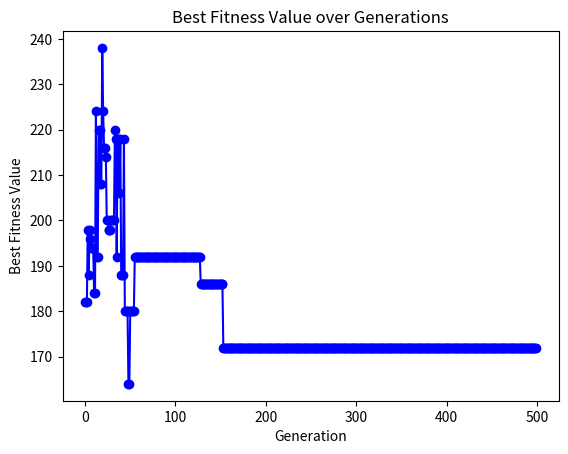

This figure's Python source:
import matplotlib.pyplot as plt
import numpy as np
import random

population_size = 10  # 种群大小
task_count = 10  # 搬运任务数量
agv_count = 2  # AGV数量
task_positions = [[3, 8], [18, 11], [20, 5], [6, 11], [8, 17], [20, 14], [6, 5], [8, 17], [18, 11], [15, 14]]
agv_start_positions = [[3, 0], [3, 0], [3, 0]]
picking_stations = [[8, 1], [8, 1], [8, 1], [13, 1], [13, 1], [13, 1], [18, 1], [18, 1], [18, 1], [18, 1]]
n = 3  # AGV一次最多运送的任务数
v = 1  # AGV的平均速度
max_generations=500
Pm=0.1  #变异系数
Pc=0.6  #交叉系数
initial_temperature=1000
cooling_rate=0.95

def initialize_population(population_size, task_count, agv_count):

    population = []
    for _ in range(population_size):
        # 创建乱序的任务ID列表
        task_ids = np.random.permutation(task_count)
        # 初始化染色体
        chromosome = np.zeros((task_count, 2), dtype=int)
        # 为了均匀分配AGV，创建一个AGV编号的列表，并随机打乱
        agv_ids = np.tile(np.arange(agv_count), (task_count + agv_count - 1) // agv_count)[:task_count]
        np.random.shuffle(agv_ids)
        for i, task_id in enumerate(task_ids):
            # 使用乱序的任务ID填充染色体的第一列
            chromosome[i, 0] = task_id
            # 第二列保存分配给该任务的AGV编号（基因值），尝试均匀分配
            chromosome[i, 1] = agv_ids[i]
        population.append(chromosome)
    return population

# population = initialize_population(population_size, task_count, agv_count)
# m=len(population)
# for i in range(m):
#     print(f"染色体{i}：", population[i])

def get_agv_tasks_from_chromosome(chromosome, agv_count):
    # 确保字典覆盖所有可能的AGV编号
    agv_tasks = {agv_id: [] for agv_id in range(agv_count)}

    for task_id, agv_id in chromosome:
        # 检查AGV编号是否在预期范围内
        if agv_id in agv_tasks:
            agv_tasks[agv_id].append(task_id)
        else:
            # 如果AGV编号不在预期范围内，打印错误信息
            print(f"错误: 染色体中存在无效的AGV编号 {agv_id}")

    # 按AGV编号顺序提取任务列表
    all_agv_tasks = [agv_tasks[agv_id] for agv_id in sorted(agv_tasks)]

    return all_agv_tasks

def manhattan_distance(point1, point2):
    """计算两点之间的曼哈顿距离。"""
    return abs(point1[0] - point2[0]) + abs(point1[1] - point2[1])


def calculate_agv_time(genes, task_positions, agv_start_positions, picking_stations, n, v):
    agvs_times = []  # 初始化存储每辆AGV完成任务总时间的列表

    # 遍历每辆AGV及其任务序列
    for agv_id, tasks in enumerate(genes):
        start_position = agv_start_positions[agv_id]  # 当前AGV的起始位置
        current_position = start_position
        agv_time = 0  # 初始化当前AGV完成任务的总时间

        # 循环直到该AGV的所有任务都被处理
        while tasks:
            tasks_this_round = tasks[:n]  # 本轮处理的任务，最多n个
            tasks = tasks[n:]  # 更新剩余的任务列表

            # 遍历本轮的任务
            for task_index, task in enumerate(tasks_this_round):
                # 任务点到下一个任务点的距离
                task_position = task_positions[task]
                agv_time += manhattan_distance(current_position, task_position) / v
                current_position = task_position

            # print("任务列表:", tasks_this_round)
            # print("拣货台列表长度:", len(picking_stations))
            # print(picking_stations)
            # 确保所有的task都在picking_stations的索引范围内
            for task in tasks_this_round:
                if task >= len(picking_stations) or task < 0:
                    print(f"无效的任务ID: {task}")


            # 从当前位置到本轮所有任务对应拣货台的距离，选择最短距离的拣货台先去拣货
            picking_stations_this_round = [picking_stations[task] for task in tasks_this_round]
            # print(picking_stations_this_round)
            while picking_stations_this_round:
                # 计算到所有拣货台的距离并排序
                distances_to_picking_stations = [(manhattan_distance(current_position, station), station) for station in
                                                 picking_stations_this_round]
                distances_to_picking_stations.sort(key=lambda x: x[0])

                # 前往距离最近的拣货台
                nearest_picking_station = distances_to_picking_stations[0][1]
                agv_time += distances_to_picking_stations[0][0] / v
                current_position = nearest_picking_station

                # 从待访问列表中移除已访问的拣货台
                picking_stations_this_round.remove(nearest_picking_station)

            # 任务点返回逻辑
            for task in reversed(tasks_this_round):
                task_position = task_positions[task]
                agv_time += manhattan_distance(current_position, task_position) / v
                current_position = task_position

            # 如果任务已全部处理，计算返回起始点的时间
            if not tasks:
                agv_time += manhattan_distance(current_position, start_position) / v

        # 每辆AGV完成任务的总时间加入到列表中
        agvs_times.append(agv_time)

    return agvs_times
def fitness_function(genes, task_positions, agv_start_positions, picking_stations, n, v):
    # 计算每辆AGV完成其分配任务的总时间
    agv_total_times = calculate_agv_time(genes, task_positions, agv_start_positions, picking_stations, n, v)

    # 找到最长的任务完成时间
    max_time = max(agv_total_times)

    # 适应度值为最长完成时间（目的是最小化最长完成时间）
    fitness = max_time

    return fitness
def dynamic_crossover(parent1, parent2, agv_count):
    size = parent1.shape[0]
    child1, child2 = np.full_like(parent1, -1), np.full_like(parent2, -1)

    crossover_points = sorted(random.sample(range(size), random.randint(1, size - 1)))  # 选择1到size-1个随机交叉点

    last_cp = 0
    take_from_p1 = bool(random.getrandbits(1))  # 随机选择从哪个父代开始取段
    for cp in crossover_points + [size]:
        if take_from_p1:
            child1[last_cp:cp], child2[last_cp:cp] = parent1[last_cp:cp], parent2[last_cp:cp]
        else:
            child1[last_cp:cp], child2[last_cp:cp] = parent2[last_cp:cp], parent1[last_cp:cp]
        take_from_p1 = not take_from_p1  # 下一个段换另一个父代
        last_cp = cp

    # 检查并处理子代中的重复任务ID
    for child in [child1, child2]:
        tasks, counts = np.unique(child[:, 0], return_counts=True)
        for task, count in zip(tasks, counts):
            if task != -1 and count > 1:  # 如果任务ID不是-1且出现多于一次
                indexes = np.where(child[:, 0] == task)[0]
                for i in indexes[1:]:  # 保留第一个，其余设置为-1
                    child[i, 0] = -1

    # 调用reassign_tasks函数重新分配设置为-1的任务
    reassign_tasks(child1, parent2, agv_count)
    reassign_tasks(child2, parent1, agv_count)

    return child1, child2

def reassign_tasks(child, parent, agv_count):
    # print("原始parent:", parent)
    # print("原始child:", child)
    assigned_tasks_in_child = {task for task, _ in child if task != -1}
    all_tasks_from_parent = {task for task, _ in parent}
    tasks_to_assign = all_tasks_from_parent - assigned_tasks_in_child

    # print("已分配的任务:", assigned_tasks_in_child)
    # print("需要分配的任务:", tasks_to_assign)

    for i, (task, agv) in enumerate(child):
        if task == -1 and tasks_to_assign:
            task_to_assign = tasks_to_assign.pop()
            agv_id = np.random.randint(0, agv_count)
            child[i] = [task_to_assign, agv_id]
            # print(f"分配任务 {task_to_assign} 到位置 {i}, AGV编号: {agv_id}")

    # print("更新后的child:", child)
# 注意: 这个函数不需要返回child，因为它直接修改了传入的child数组


def perform_crossover(population, Pc, agv_count):
    new_population = []
    for i in range(0, len(population), 2):
        if i+1 < len(population):
            parent1, parent2 = population[i], population[i+1]
            child1, child2 = dynamic_crossover(parent1, parent2, agv_count)
            # 只添加子代到新种群如果交叉率被满足
            if random.random() < Pc:
                new_population.extend([child1, child2])
            else:
                new_population.extend([parent1, parent2])
        else:
            # 如果种群大小是奇数，直接添加最后一个染色体
            new_population.append(population[i])
    return new_population
def mutate_chromosome_with_shift(chromosome, agv_count):
    num_genes = len(chromosome)
    # 随机选择插入位和基因位
    gene_pos = np.random.randint(num_genes)
    insert_pos = np.random.randint(num_genes)

    # 提取要移动的基因，并为其选择新的AGVID（基于AGV的总数，不包括当前AGVID）
    gene_to_move = chromosome[gene_pos].copy()
    new_agvid = np.random.choice([x for x in range(agv_count) if x != gene_to_move[1]])
    gene_to_move[1] = new_agvid

    # 将基因位的基因移动到插入位
    if gene_pos < insert_pos:
        # 如果基因位在插入位之前，先删除原基因位，再在新位置插入基因
        chromosome = np.delete(chromosome, gene_pos, axis=0)
        chromosome = np.insert(chromosome, insert_pos, gene_to_move, axis=0)
    else:
        # 如果基因位在插入位之后或等于插入位，先在新位置插入基因，再删除原基因位
        chromosome = np.insert(chromosome, insert_pos, gene_to_move, axis=0)
        chromosome = np.delete(chromosome, gene_pos + 1, axis=0)

    return chromosome
def mutate_population_with_shift(population, agv_count, Pm):

    for i in range(len(population)):
        if np.random.rand() < Pm:  # 根据变异概率决定是否进行变异
            population[i] = mutate_chromosome_with_shift(population[i],agv_count)
    return population


def genetic_algorithm_with_sa(population_size, task_count, agv_count, task_positions, picking_stations,
                              agv_start_positions, v, max_generations, Pm, Pc, initial_temperature,
                              cooling_rate):
    population = initialize_population(population_size, task_count, agv_count)
    best_fitness_values = []
    temperature = initial_temperature
    overall_best_chromosome = None
    overall_best_fitness = float('inf')

    for generation in range(max_generations):
        fitness_values = [fitness_function(get_agv_tasks_from_chromosome(chromosome, agv_count), task_positions,
                                           agv_start_positions, picking_stations, n, v) for chromosome in population]

        current_best_fitness = min(fitness_values)
        current_best_index = fitness_values.index(current_best_fitness)
        if current_best_fitness < overall_best_fitness:
            overall_best_fitness = current_best_fitness
            overall_best_chromosome = population[current_best_index]

        best_fitness_values.append(current_best_fitness)

        new_population = perform_crossover(population, Pc, agv_count)
        new_population = mutate_population_with_shift(new_population, agv_count, Pm)

        new_fitness_values = [fitness_function(get_agv_tasks_from_chromosome(chromosome, agv_count), task_positions,
                                               agv_start_positions, picking_stations, n, v) for chromosome in new_population]

        for i in range(len(population)):
            if new_fitness_values[i] < fitness_values[i] or np.random.rand() < np.exp(
                    (fitness_values[i] - new_fitness_values[i]) / temperature):
                population[i] = new_population[i]
                fitness_values[i] = new_fitness_values[i]

        temperature *= cooling_rate
    print(best_fitness_values)
    print(overall_best_chromosome)
    print(overall_best_fitness)

    # 绘图
    plt.plot(best_fitness_values, marker='o', linestyle='-', color='b')
    plt.title('Best Fitness Value over Generations')
    plt.xlabel('Generation')
    plt.ylabel('Best Fitness Value')
    plt.show()

    # 返回最优AGV任务分配结果、最优适应度值以及每次迭代后的最优适应度值
    return overall_best_chromosome, overall_best_fitness, best_fitness_values


# 执行函数
best_solution, best_fitness, best_fitness_values = genetic_algorithm_with_sa(population_size, task_count, agv_count, task_positions, picking_stations,agv_start_positions, v, max_generations, Pm, Pc, initial_temperature, cooling_rate)

# 输出结果
print("最优AGV任务分配结果:", best_solution)
print("最优适应度值:", best_fitness)
print("每次迭代后的最优适应度值:", best_fitness_values)
